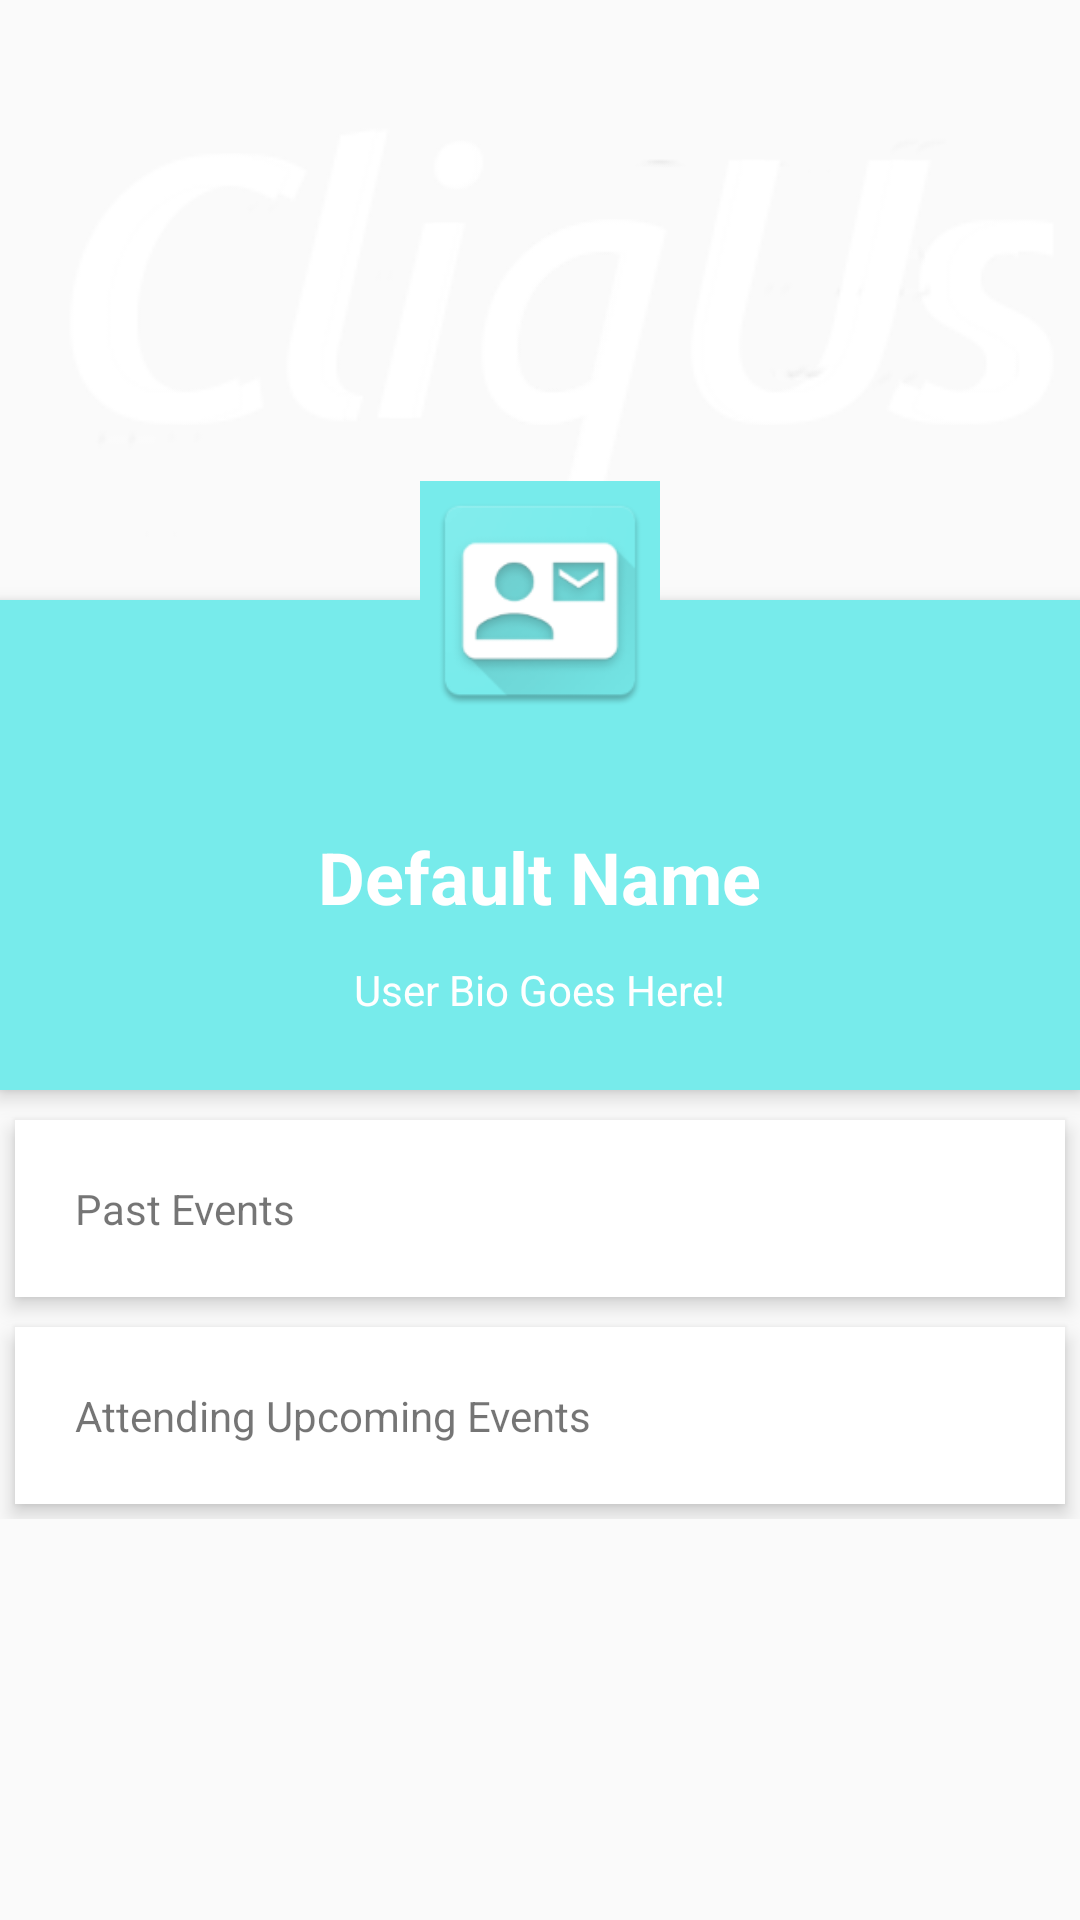

Here is an Android app screen rendered from its layout file. Give the layout XML and the strings, colors and styles it references.
<!-- AndroidManifest.xml: application theme AppTheme -->
<!-- res/layout/fragment_profile.xml -->
<FrameLayout xmlns:android="http://schemas.android.com/apk/res/android"
    xmlns:tools="http://schemas.android.com/tools"
    android:layout_width="match_parent"
    android:layout_height="match_parent"
    tools:context="edu.umich.cliqus.profile.ProfileFragment">

    <ScrollView
        android:layout_width="match_parent"
        android:layout_height="match_parent">

        <RelativeLayout
            android:layout_width="match_parent"
            android:layout_height="match_parent">

            <ImageView
                android:id="@+id/header_cover_image"
                android:layout_width="match_parent"
                android:layout_height="200dp"
                android:scaleType="centerCrop"
                android:src="@drawable/logo"
                android:background="@drawable/logo"/>

            <ImageButton
                android:id="@+id/user_profile_photo"
                android:layout_width="120dp"
                android:layout_height="120dp"
                android:layout_below="@+id/header_cover_image"
                android:layout_centerHorizontal="true"
                android:layout_marginTop="-60dp"
                android:background="@null"
                android:elevation="5dp"
                android:padding="20dp"
                android:scaleType="centerCrop"
                android:src="@drawable/ic_splash_screen" />

            <RelativeLayout
                android:id="@+id/profile_layout"
                android:layout_width="match_parent"
                android:layout_height="wrap_content"
                android:layout_below="@+id/header_cover_image"
                android:background="@color/colorPrimary"
                android:elevation="4dp"
                android:paddingBottom="24dp">

                

                <TextView
                    android:id="@+id/user_profile_name"
                    android:clickable="true"
                    android:layout_width="wrap_content"
                    android:layout_height="wrap_content"
                    android:layout_centerHorizontal="true"
                    android:layout_marginTop="76dp"
                    android:text="Default Name"
                    android:textColor="#fff"
                    android:textSize="24sp"
                    android:textStyle="bold" />

                <TextView
                    android:id="@+id/user_profile_short_bio"
                    android:layout_width="wrap_content"
                    android:layout_height="wrap_content"
                    android:layout_below="@+id/user_profile_name"
                    android:layout_centerHorizontal="true"
                    android:layout_marginTop="12dp"
                    android:text="User Bio Goes Here!"
                    android:textColor="#fff"
                    android:textSize="14sp" />
            </RelativeLayout>


            <LinearLayout
                android:layout_width="fill_parent"
                android:layout_height="wrap_content"
                android:layout_below="@+id/profile_layout"
                android:layout_marginTop="5dp"
                android:orientation="vertical">

                <TextView
                    android:id="@+id/past_events_btn"
                    android:layout_width="fill_parent"
                    android:layout_height="wrap_content"
                    android:layout_margin="5dp"
                    android:background="#fff"
                    android:clickable="true"
                    android:elevation="4dp"
                    android:padding="20dp"
                    android:text="@string/past_events" />

                <TextView
                    android:id="@+id/attending_upcoming_events_btn"
                    android:layout_width="fill_parent"
                    android:layout_height="wrap_content"
                    android:layout_margin="5dp"
                    android:layout_marginBottom="3dp"
                    android:layout_marginTop="3dp"
                    android:background="#fff"
                    android:clickable="true"
                    android:elevation="4dp"
                    android:padding="20dp"
                    android:text="@string/attending_upcoming_events" />


            </LinearLayout>
        </RelativeLayout>
    </ScrollView>


</FrameLayout>
<!-- resources referenced by this layout -->
<resources>
  <color name="colorPrimary">#77EBEB</color>
  <!-- drawable ic_splash_screen (drawable) -->
  <?xml version="1.0" encoding="utf-8"?>
  <layer-list xmlns:android="http://schemas.android.com/apk/res/android">
  <item>
      <color android:color="@color/colorPrimary"/>
  </item>
      <item>
      <bitmap
          android:src="@mipmap/ic_launcher"
          android:tileMode="disabled"
          android:gravity="center" />
  </item>
  </layer-list>
  <!-- drawable logo: png bitmap (drawable, 11281 bytes) -->
  <string name="attending_upcoming_events">Attending Upcoming Events</string>
  <string name="past_events">Past Events</string>
  <style name="AppTheme" parent="Theme.AppCompat.Light.DarkActionBar">
          
          <item name="colorPrimary">@color/colorPrimary</item>
          <item name="colorPrimaryDark">@color/colorPrimaryDark</item>
          <item name="colorAccent">@color/colorAccent</item>
      </style>
  <color name="colorPrimaryDark">#77EBEB</color>
  <color name="colorAccent">#FFFFFF</color>
</resources>
